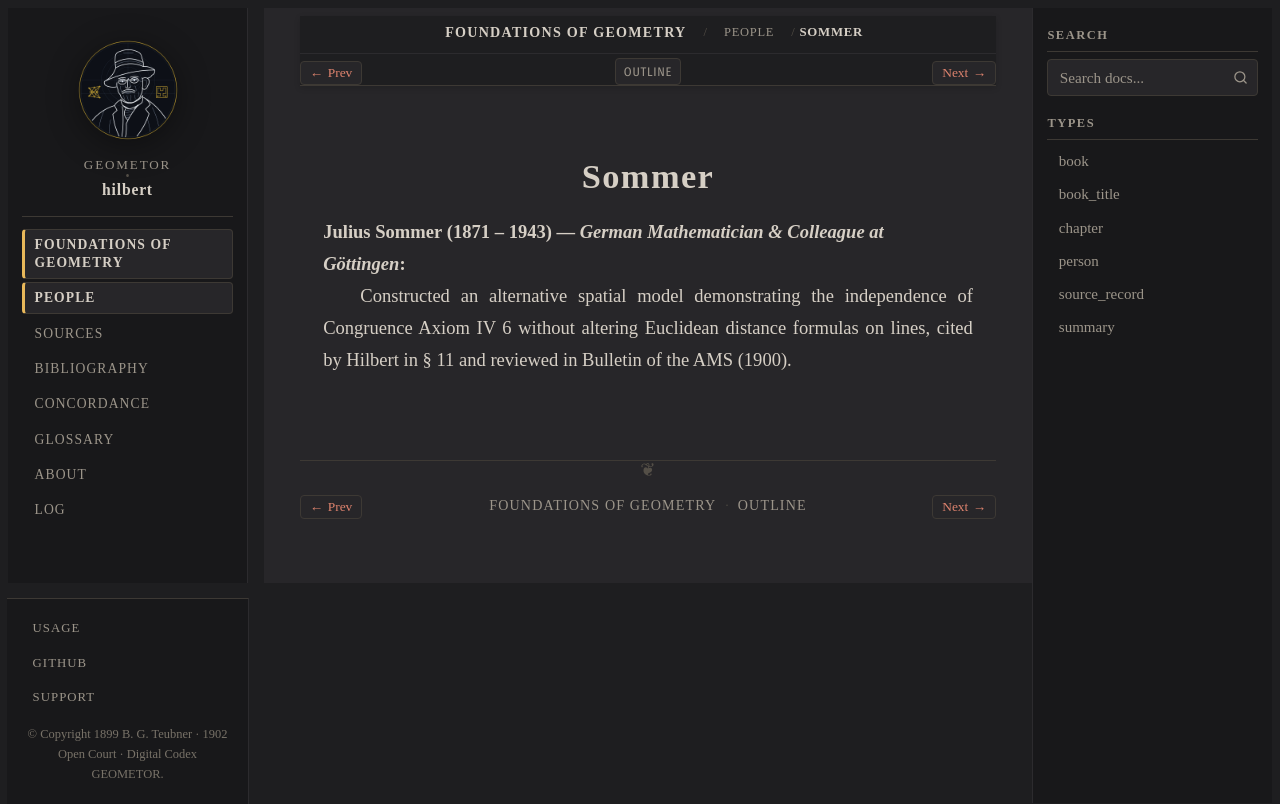

repository: geometor/hilbert · page: grundlagen/people/sommer.html · generator: sphinx

:type: person
:layout: book
:death_year: 1943
:death_label: 1943
:lifespan: 1871 – 1943
:excerpt: Julius Sommer (1871 – 1943) — German Mathematician & Colleague at Göttingen

.. _person-sommer:

Sommer
======

**Julius Sommer** (1871 – 1943) — *German Mathematician & Colleague at Göttingen*
   Constructed an alternative spatial model demonstrating the independence of Congruence Axiom IV 6 without altering Euclidean distance formulas on lines, cited by Hilbert in § 11 and reviewed in Bulletin of the AMS (1900).
